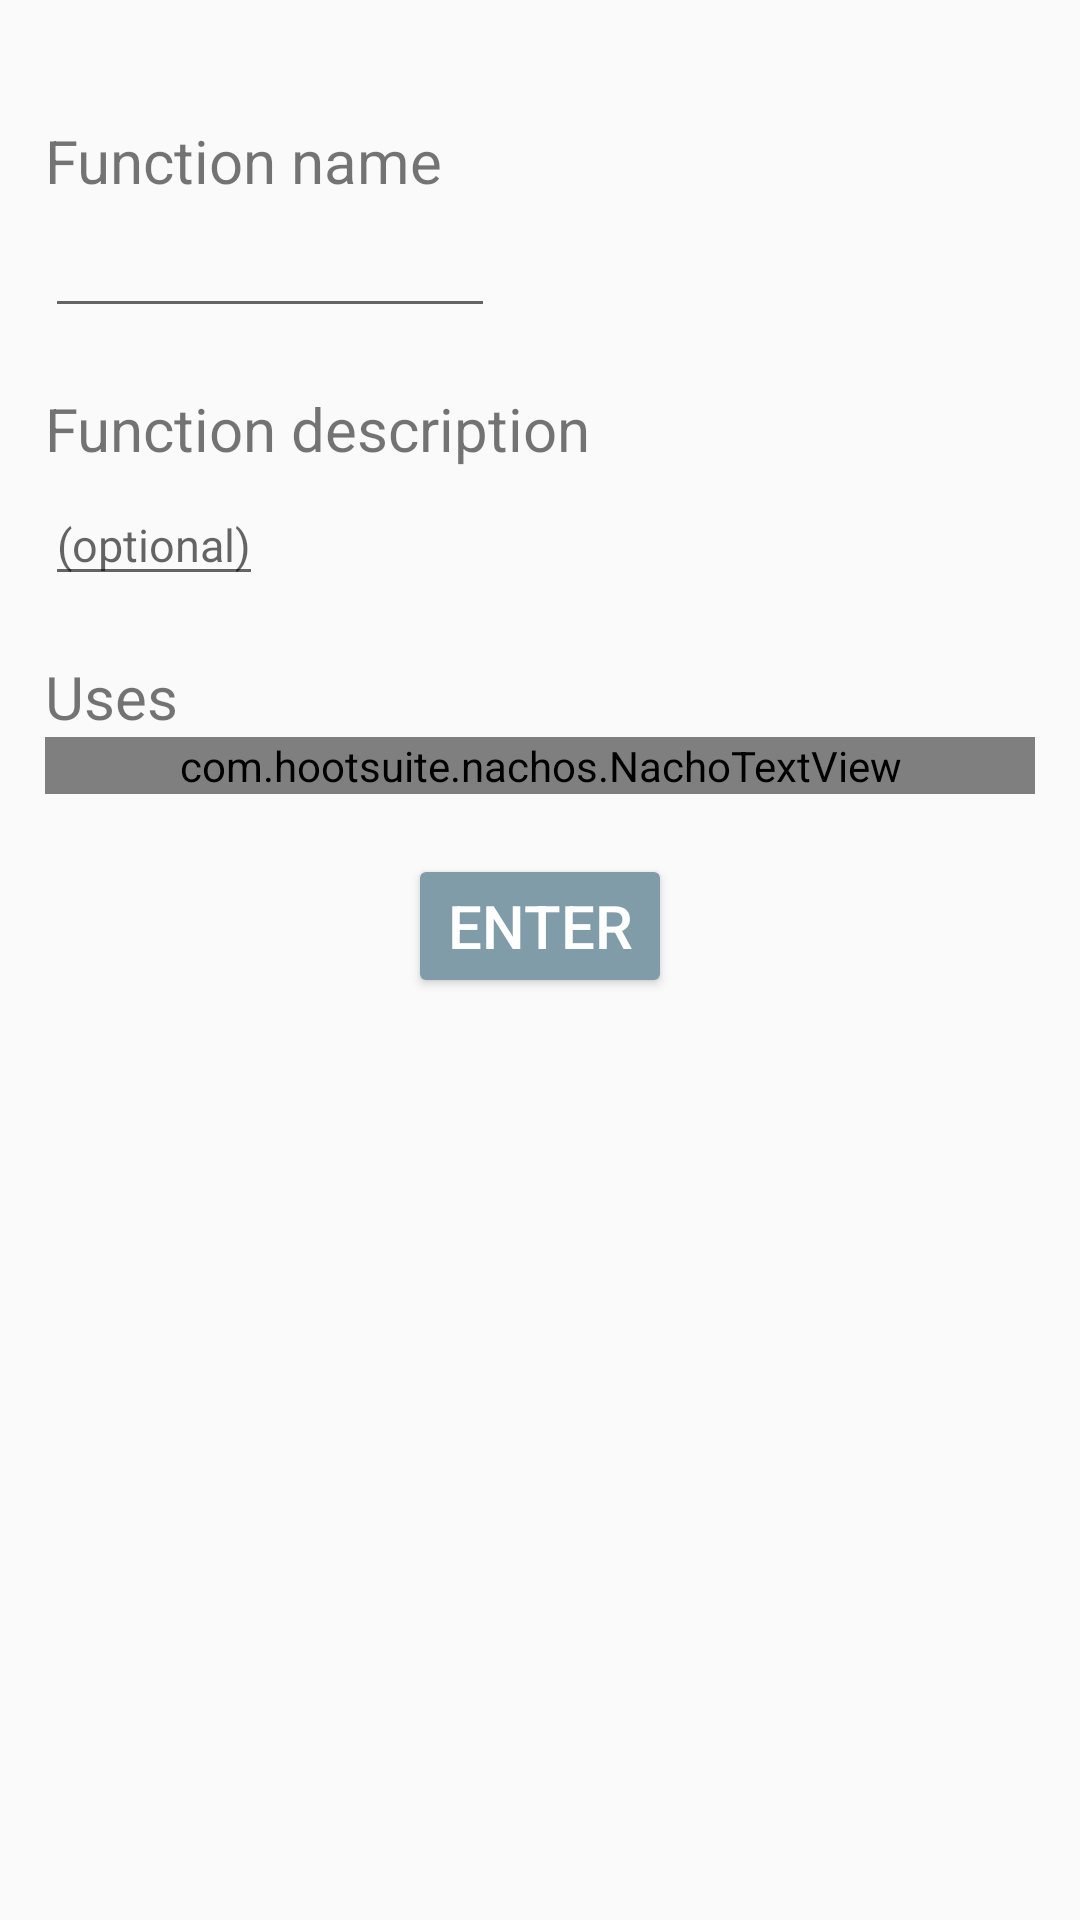

Reconstruct the res/layout file that produces this screen, plus the resources it refers to.
<!-- AndroidManifest.xml: application theme AppTheme -->
<!-- res/layout/activity_add_function.xml -->
<?xml version="1.0" encoding="utf-8"?>
<LinearLayout xmlns:android="http://schemas.android.com/apk/res/android"
    xmlns:app="http://schemas.android.com/apk/res-auto"
    xmlns:tools="http://schemas.android.com/tools"
    android:layout_width="match_parent"
    android:layout_height="match_parent"
    android:orientation="vertical"
    android:paddingTop="20dp"
    android:paddingHorizontal="15dp"
    tools:context=".blocklist.AddFunction">

    <TextView
        android:layout_marginTop="20dp"
        android:layout_width="wrap_content"
        android:layout_height="wrap_content"
        android:textSize="20sp"
        android:text="Function name"/>

    <EditText
        android:id="@+id/func_name"
        android:layout_marginTop="5dp"
        android:layout_width="wrap_content"
        android:layout_height="wrap_content"
        android:textSize="15sp"

        android:minWidth="150dp"/>

    <TextView
        android:layout_marginTop="20dp"
        android:layout_width="wrap_content"
        android:layout_height="wrap_content"

        android:textSize="20sp"
        android:text="Function description"/>

    <EditText
        android:id="@+id/func_desc"
        android:layout_marginTop="5dp"
        android:layout_width="wrap_content"
        android:layout_height="wrap_content"
        android:textSize="15sp"

        android:hint="(optional)"/>

    <TextView
        android:layout_marginTop="20dp"
        android:layout_width="wrap_content"
        android:layout_height="wrap_content"

        android:textSize="20sp"
        android:text="Uses"/>

    <com.hootsuite.nachos.NachoTextView
        android:id="@+id/nacho_text_view"
        android:layout_width="match_parent"
        android:layout_height="wrap_content"
        app:chipTextSize="16dp"
        app:chipHeight="30dp"
        app:chipVerticalSpacing="3dp"/>

    <Button
        android:id="@+id/enter"
        android:layout_gravity="center"
        android:layout_marginTop="20dp"
        android:layout_width="wrap_content"
        android:layout_height="wrap_content"
        android:textSize="20sp"
        style="@style/Widget.AppCompat.Button.Colored"
        android:text="Enter"/>

</LinearLayout>
<!-- resources referenced by this layout -->
<resources>
  <style name="AppTheme" parent="Theme.AppCompat.DayNight.DarkActionBar">
          
          <item name="colorPrimary">@color/colorPrimary</item>
          <item name="colorPrimaryDark">@color/colorPrimaryDark</item>
          <item name="colorAccent">@color/colorAccent</item>
      </style>
  <color name="colorPrimary">#546e75</color>
  <color name="colorPrimaryDark">#29434e</color>
  <color name="colorAccent">#819ca9</color>
</resources>
